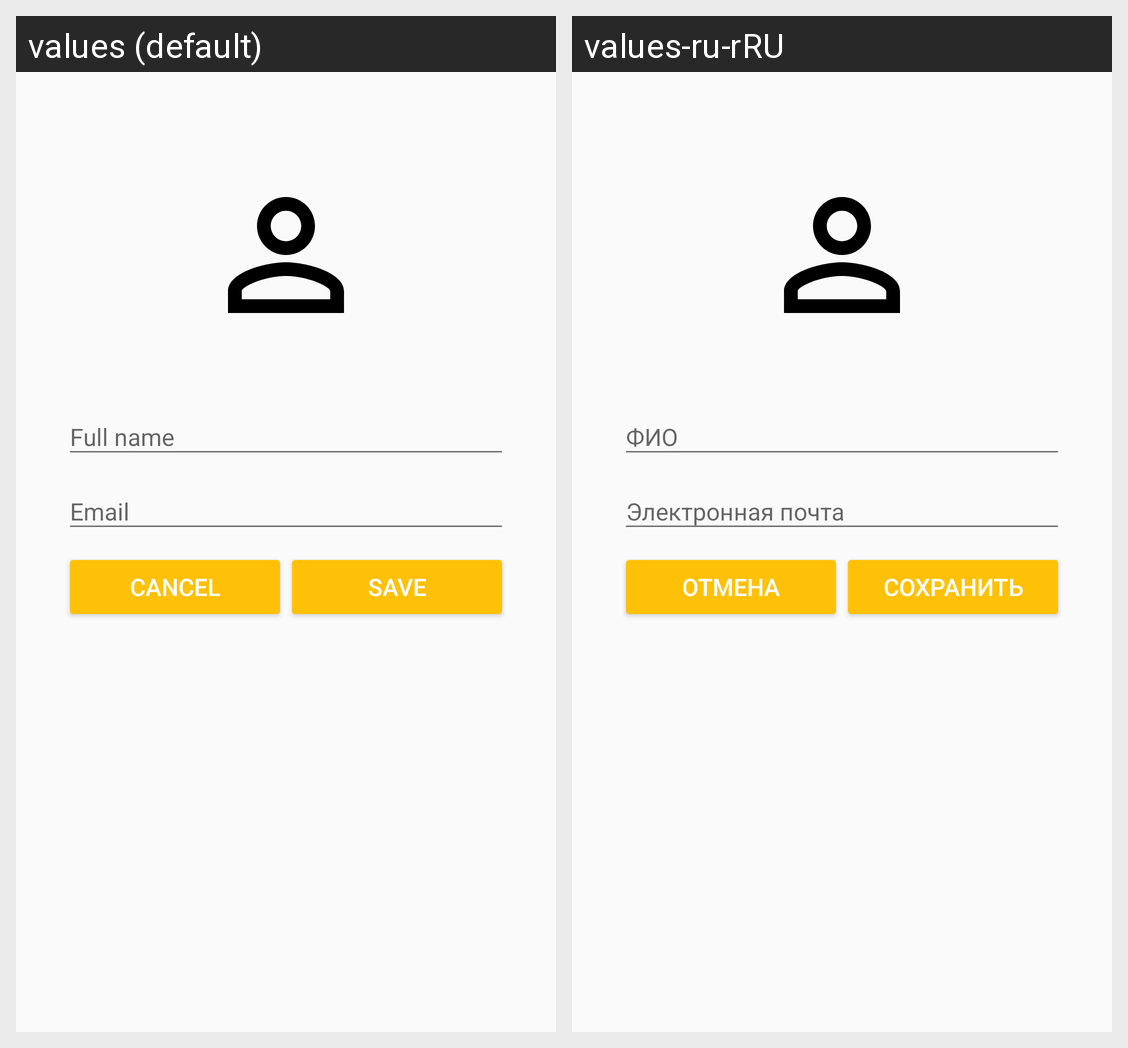

This grid shows one Android layout under two languages. Give, for every string resource on the screen, its name, the default text and each shown locale's text.
Android screen res/layout/fragment_edit_profile.xml rendered under 2 locales, left to right: values (default), values-ru-rRU. Device: Nexus 5 (rendered at 1080×1920; each locale shown at half size, 540×960, under a caption strip naming it); theme AppTheme.
Strings drawn on this screen, with the default value and each locale's value (text and hints the layout hard-codes, and strings that could not be matched under every locale, appear in the picture but are not listed):

cancel
  values: Cancel
  values-ru-rRU: Отмена

save
  values: Save
  values-ru-rRU: Сохранить
